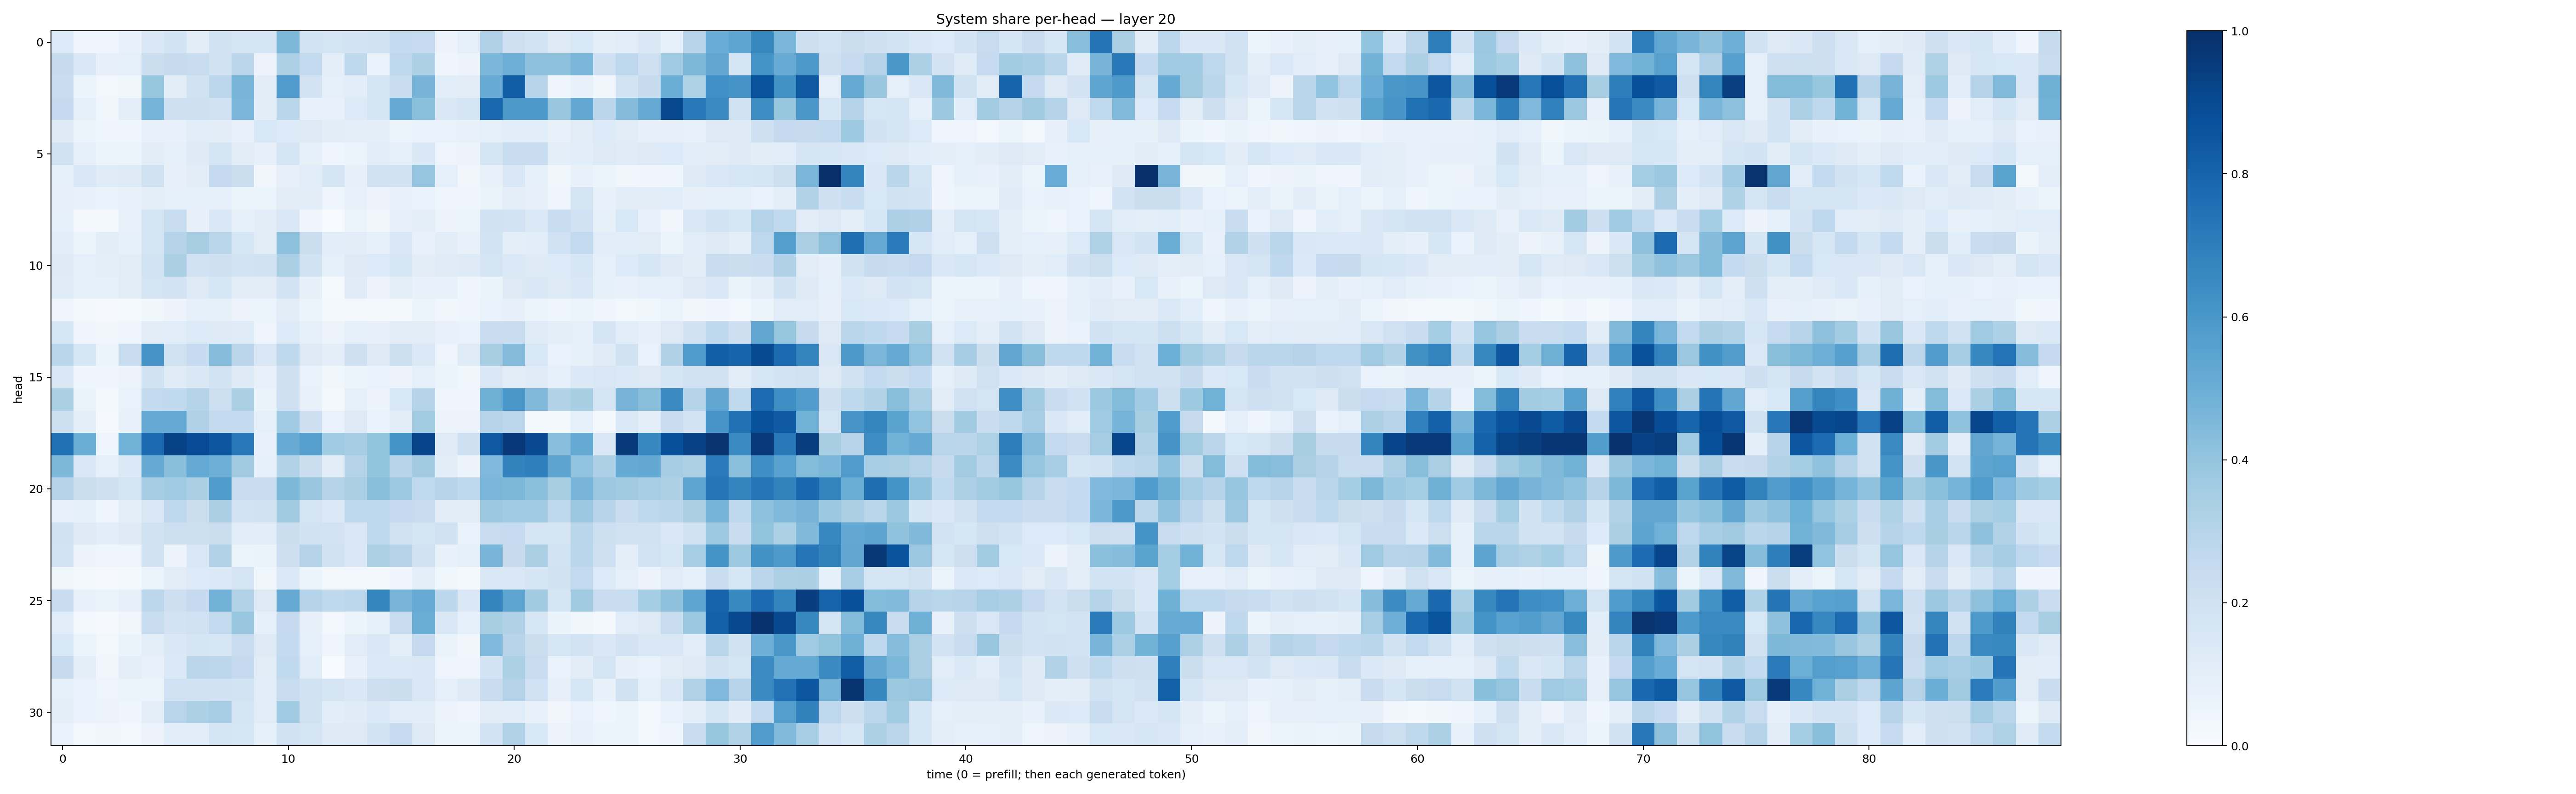

The data file committed next to this chart (first rows):
0.1337177, 0.041006643, 0.043179706, 0.07610763, 0.14629416, 0.18732847, 0.11020693, 0.18840294, 0.16905119, 0.16558899, 0.45575923, 0.18733653, 0.17597562, 0.18108001, 0.19565555, 0.25499484, 0.24811624, 0.05649917, 0.091022536, 0.3176161, 0.2060298, 0.18721645, 0.13254558, 0.15548164
0.245, 0.1484, 0.08155, 0.09284, 0.2242, 0.2442, 0.2367, 0.191, 0.2831, 0.05608, 0.327, 0.2612, 0.09755, 0.27, 0.06807, 0.2756, 0.3318, 0.04538, 0.05761, 0.4602, 0.4926, 0.4123, 0.4125, 0.4648
0.2292, 0.05238, 0.02914, 0.03846, 0.3911, 0.1018, 0.1944, 0.2787, 0.4666, 0.1132, 0.5807, 0.1818, 0.08626, 0.1086, 0.1654, 0.2385, 0.4706, 0.1087, 0.1095, 0.5091, 0.8234, 0.2938, 0.0476, 0.07065
0.2527, 0.08804, 0.0367, 0.09618, 0.4743, 0.2075, 0.2047, 0.1967, 0.4616, 0.1017, 0.291, 0.07578, 0.07569, 0.1361, 0.1646, 0.5154, 0.4217, 0.1472, 0.1715, 0.7788, 0.5922, 0.5916, 0.3888, 0.524
0.1215, 0.05863, 0.04193, 0.04148, 0.0717, 0.07514, 0.1162, 0.1055, 0.07128, 0.1547, 0.133, 0.1263, 0.1038, 0.09742, 0.09476, 0.05418, 0.06746, 0.06867, 0.07219, 0.08894, 0.1077, 0.1087, 0.07284, 0.1108
0.1896, 0.09056, 0.05156, 0.05331, 0.1018, 0.08803, 0.1226, 0.1755, 0.1017, 0.07919, 0.1647, 0.08454, 0.04533, 0.05969, 0.1139, 0.08598, 0.1412, 0.04992, 0.05697, 0.1652, 0.2323, 0.232, 0.1015, 0.1085
0.08855, 0.1481, 0.1206, 0.1231, 0.1968, 0.08063, 0.1031, 0.2523, 0.2248, 0.03216, 0.07817, 0.1142, 0.1657, 0.07859, 0.1958, 0.1892, 0.3973, 0.09084, 0.0335, 0.07488, 0.1467, 0.08468, 0.0366, 0.0731
0.07887, 0.07538, 0.06661, 0.07534, 0.09946, 0.08967, 0.09264, 0.09034, 0.0604, 0.06122, 0.1019, 0.1037, 0.04807, 0.0756, 0.05806, 0.07038, 0.07021, 0.05016, 0.04646, 0.06483, 0.1003, 0.08175, 0.04935, 0.1746
0.08795, 0.0265, 0.02258, 0.07061, 0.1778, 0.2412, 0.08002, 0.1423, 0.08355, 0.1019, 0.1499, 0.04582, 0.00768, 0.05381, 0.03806, 0.07851, 0.09767, 0.0582, 0.05336, 0.1894, 0.1821, 0.1371, 0.2354, 0.2015
0.1156, 0.0595, 0.1043, 0.08281, 0.1734, 0.3036, 0.3422, 0.2902, 0.163, 0.1114, 0.4172, 0.2191, 0.1091, 0.1051, 0.08221, 0.1417, 0.07371, 0.1037, 0.07377, 0.1849, 0.09625, 0.1078, 0.2014, 0.2614
0.1239, 0.08875, 0.09811, 0.1108, 0.1874, 0.3327, 0.2011, 0.2048, 0.186, 0.1921, 0.3389, 0.191, 0.08602, 0.1301, 0.1342, 0.1567, 0.1051, 0.1181, 0.1247, 0.1741, 0.14, 0.1232, 0.133, 0.1572
0.1178, 0.08347, 0.08588, 0.1103, 0.1767, 0.1834, 0.1265, 0.1629, 0.1029, 0.1111, 0.1801, 0.07985, 0.01312, 0.1192, 0.05607, 0.09574, 0.07555, 0.07574, 0.04185, 0.06414, 0.1316, 0.1436, 0.1253, 0.1446
0.04841, 0.01567, 0.01003, 0.01466, 0.03683, 0.05563, 0.0876, 0.08437, 0.05779, 0.05374, 0.1023, 0.05304, 0.02133, 0.02462, 0.02321, 0.02256, 0.059, 0.03136, 0.0442, 0.07019, 0.07976, 0.06107, 0.04051, 0.05905
0.161, 0.04189, 0.03207, 0.04309, 0.1024, 0.1161, 0.135, 0.1229, 0.1201, 0.05049, 0.1346, 0.08961, 0.05627, 0.09233, 0.08037, 0.111, 0.1097, 0.07036, 0.06872, 0.229, 0.2397, 0.1173, 0.1011, 0.09048
0.287, 0.1565, 0.05389, 0.2314, 0.6096, 0.1968, 0.2491, 0.4304, 0.2816, 0.1511, 0.2715, 0.1264, 0.09496, 0.2068, 0.1301, 0.2185, 0.1375, 0.04688, 0.1202, 0.3424, 0.4339, 0.153, 0.06994, 0.08234
0.1501, 0.04391, 0.03991, 0.05566, 0.1899, 0.1184, 0.1461, 0.1848, 0.1244, 0.07617, 0.2041, 0.06822, 0.03678, 0.05206, 0.06717, 0.05851, 0.08853, 0.06141, 0.03661, 0.1473, 0.1039, 0.1178, 0.08869, 0.1392
0.3331, 0.06431, 0.02041, 0.06778, 0.2604, 0.2634, 0.3035, 0.2182, 0.3393, 0.06286, 0.2088, 0.07348, 0.02062, 0.08619, 0.0576, 0.1532, 0.3062, 0.04627, 0.03985, 0.4885, 0.6015, 0.447, 0.3091, 0.3428
0.2159, 0.09967, 0.01127, 0.07047, 0.5208, 0.5198, 0.3173, 0.2613, 0.2543, 0.08999, 0.3687, 0.2122, 0.06642, 0.1278, 0.0674, 0.1121, 0.3571, 0.05759, 0.05756, 0.2934, 0.2806, 0.02585, 0.0183, 0.08638
0.7536, 0.5008, 0.04612, 0.4853, 0.7701, 0.9287, 0.8913, 0.8543, 0.7183, 0.07061, 0.5098, 0.5618, 0.364, 0.3507, 0.4, 0.6174, 0.9193, 0.1199, 0.2078, 0.8435, 0.9652, 0.8988, 0.4264, 0.5187
0.456, 0.1436, 0.0935, 0.1381, 0.5137, 0.4254, 0.5226, 0.4947, 0.3611, 0.09179, 0.3126, 0.2196, 0.1104, 0.3061, 0.4001, 0.2967, 0.3633, 0.1053, 0.0563, 0.453, 0.6809, 0.6947, 0.5437, 0.4049
0.3031, 0.219, 0.2056, 0.1784, 0.35, 0.3636, 0.3382, 0.5831, 0.2422, 0.239, 0.4548, 0.3902, 0.3064, 0.3368, 0.4243, 0.3737, 0.2627, 0.2959, 0.2689, 0.4631, 0.4543, 0.4191, 0.3404, 0.4651
0.07721, 0.08676, 0.04377, 0.09913, 0.1505, 0.2771, 0.2188, 0.3338, 0.1835, 0.1882, 0.3627, 0.1713, 0.1395, 0.2731, 0.2758, 0.2517, 0.2398, 0.1028, 0.1043, 0.3768, 0.3644, 0.3676, 0.2706, 0.3794
0.1929, 0.1249, 0.1085, 0.1234, 0.1903, 0.2185, 0.2173, 0.22, 0.1154, 0.1075, 0.2234, 0.1943, 0.1808, 0.1485, 0.2743, 0.199, 0.165, 0.1954, 0.06685, 0.2407, 0.2476, 0.1772, 0.1698, 0.2877
0.1832, 0.05695, 0.04083, 0.04148, 0.1892, 0.05709, 0.1465, 0.3131, 0.06155, 0.06485, 0.2136, 0.3027, 0.1886, 0.1479, 0.3318, 0.301, 0.1931, 0.07382, 0.08651, 0.4677, 0.2448, 0.3361, 0.1865, 0.2881
0.03611, 0.01788, 0.01085, 0.01955, 0.05373, 0.1114, 0.1332, 0.1392, 0.1723, 0.03689, 0.1381, 0.0543, 0.01693, 0.02844, 0.01786, 0.04494, 0.0997, 0.03567, 0.01776, 0.1421, 0.1453, 0.1709, 0.1935, 0.2608
0.2305, 0.07672, 0.06577, 0.07953, 0.2779, 0.2125, 0.2508, 0.4806, 0.3117, 0.1316, 0.5132, 0.3081, 0.2713, 0.281, 0.668, 0.4666, 0.51, 0.281, 0.1465, 0.6782, 0.5385, 0.3629, 0.1641, 0.3608
0.1139, 0.02944, 0.01095, 0.033, 0.2397, 0.1831, 0.2013, 0.2579, 0.3877, 0.08641, 0.2531, 0.07889, 0.02833, 0.05948, 0.08568, 0.2354, 0.5029, 0.141, 0.0885, 0.3401, 0.3165, 0.1615, 0.06426, 0.0385
0.1554, 0.05386, 0.02879, 0.06341, 0.09613, 0.1479, 0.1691, 0.1625, 0.242, 0.132, 0.2578, 0.09266, 0.03929, 0.1142, 0.1439, 0.1014, 0.2518, 0.06524, 0.03247, 0.45, 0.2967, 0.2234, 0.164, 0.1827
0.2438, 0.09755, 0.03346, 0.09754, 0.07307, 0.1396, 0.2838, 0.2793, 0.2514, 0.1131, 0.2632, 0.1164, 0.0008169, 0.07179, 0.1371, 0.1373, 0.1421, 0.04889, 0.04072, 0.1823, 0.3289, 0.2408, 0.06866, 0.1041
0.09314, 0.06673, 0.04958, 0.06114, 0.0618, 0.2017, 0.1891, 0.2019, 0.1838, 0.1134, 0.2419, 0.1971, 0.167, 0.143, 0.2134, 0.2261, 0.1511, 0.08699, 0.1226, 0.227, 0.3079, 0.1994, 0.08088, 0.1618
0.1007, 0.06681, 0.05483, 0.04479, 0.09887, 0.2908, 0.3287, 0.3468, 0.1694, 0.1137, 0.3692, 0.1956, 0.1079, 0.1205, 0.1367, 0.1167, 0.1092, 0.05553, 0.04206, 0.1115, 0.1146, 0.072, 0.03131, 0.06715
0.06942, 0.0304, 0.03197, 0.02634, 0.0562, 0.1146, 0.1059, 0.1752, 0.1615, 0.08405, 0.1895, 0.1722, 0.1221, 0.13, 0.1871, 0.2481, 0.1295, 0.05149, 0.05956, 0.1803, 0.3131, 0.1552, 0.0563, 0.0745
